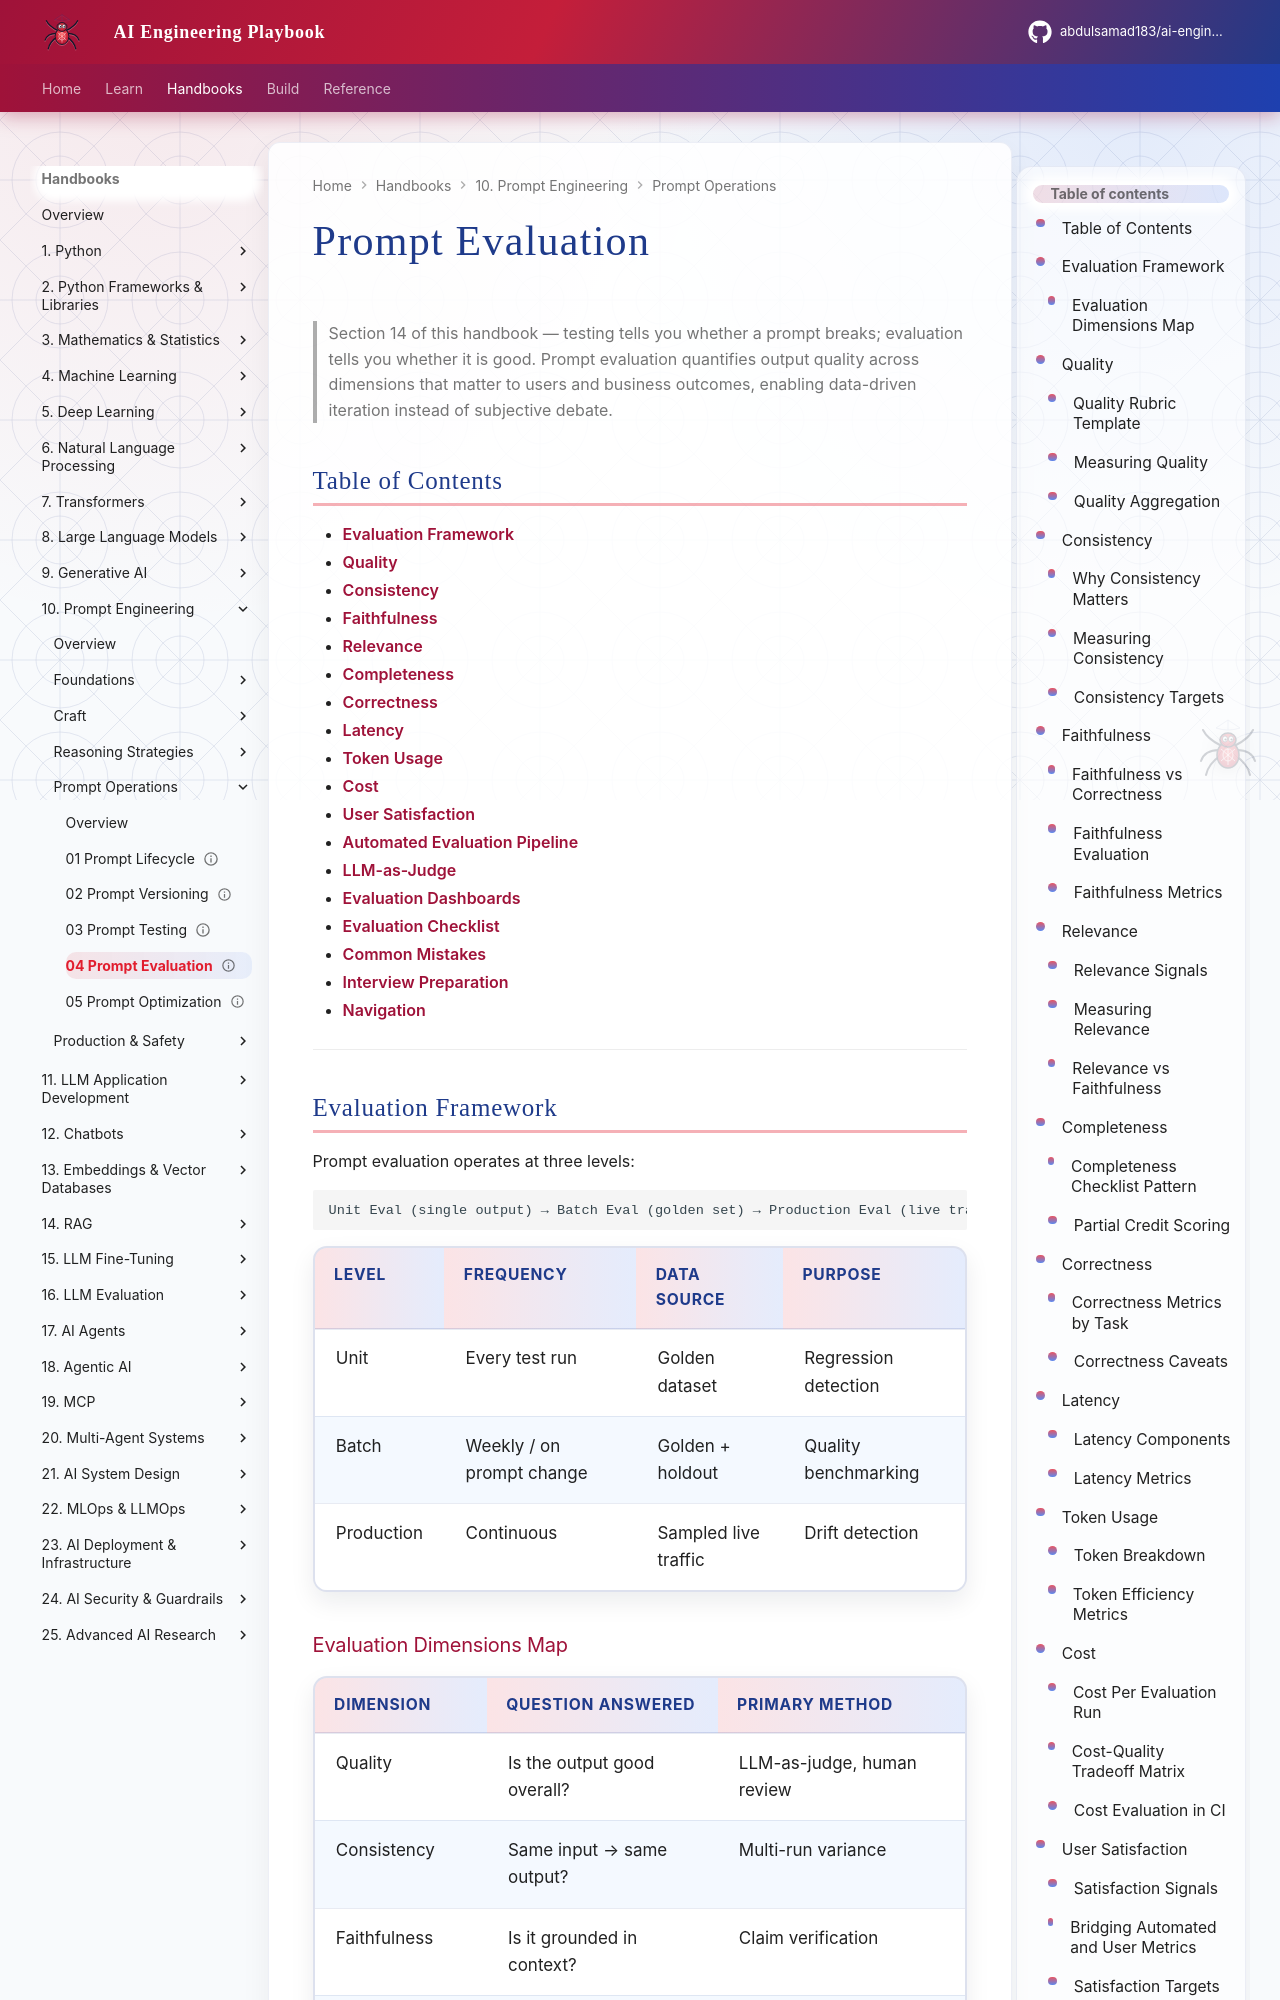

repository: abdulsamad183/ai-engineering-playbook · page: domains/prompt-engineering/prompt-operations/04-prompt-evaluation/index.html · generator: mkdocs

---
title: "Prompt Evaluation"
description: "Production reference for prompt evaluation — quality, consistency, faithfulness, relevance, completeness, correctness, latency, token usage, cost, user satisfaction, and high-level automated evaluation pipelines."
domain: prompt-engineering
tags: [prompt, evaluation, production, intermediate, metrics, quality]
status: published
created: 2026-07-13
updated: 2026-07-13
version: "1.0"
related:
  - prompt-testing.md
  - prompt-optimization.md
  - ../../ai-evaluation/README.md
  - ../../llm-engineering/llm-cost-optimization.md
keywords: [prompt evaluation, faithfulness, relevance, LLM-as-judge, automated evaluation, quality metrics]
author: hp
---

# Prompt Evaluation

> Section 14 of this handbook — testing tells you whether a prompt breaks; evaluation tells you whether it is good. Prompt evaluation quantifies output quality across dimensions that matter to users and business outcomes, enabling data-driven iteration instead of subjective debate.

## Table of Contents

- [Evaluation Framework](#evaluation-framework)
- [Quality](#quality)
- [Consistency](#consistency)
- [Faithfulness](#faithfulness)
- [Relevance](#relevance)
- [Completeness](#completeness)
- [Correctness](#correctness)
- [Latency](#latency)
- [Token Usage](#token-usage)
- [Cost](#cost)
- [User Satisfaction](#user-satisfaction)
- [Automated Evaluation Pipeline](#automated-evaluation-pipeline)
- [LLM-as-Judge](#llm-as-judge)
- [Evaluation Dashboards](#evaluation-dashboards)
- [Evaluation Checklist](#evaluation-checklist)
- [Common Mistakes](#common-mistakes)
- [Interview Preparation](#interview-preparation)
- [Navigation](#navigation)

---
